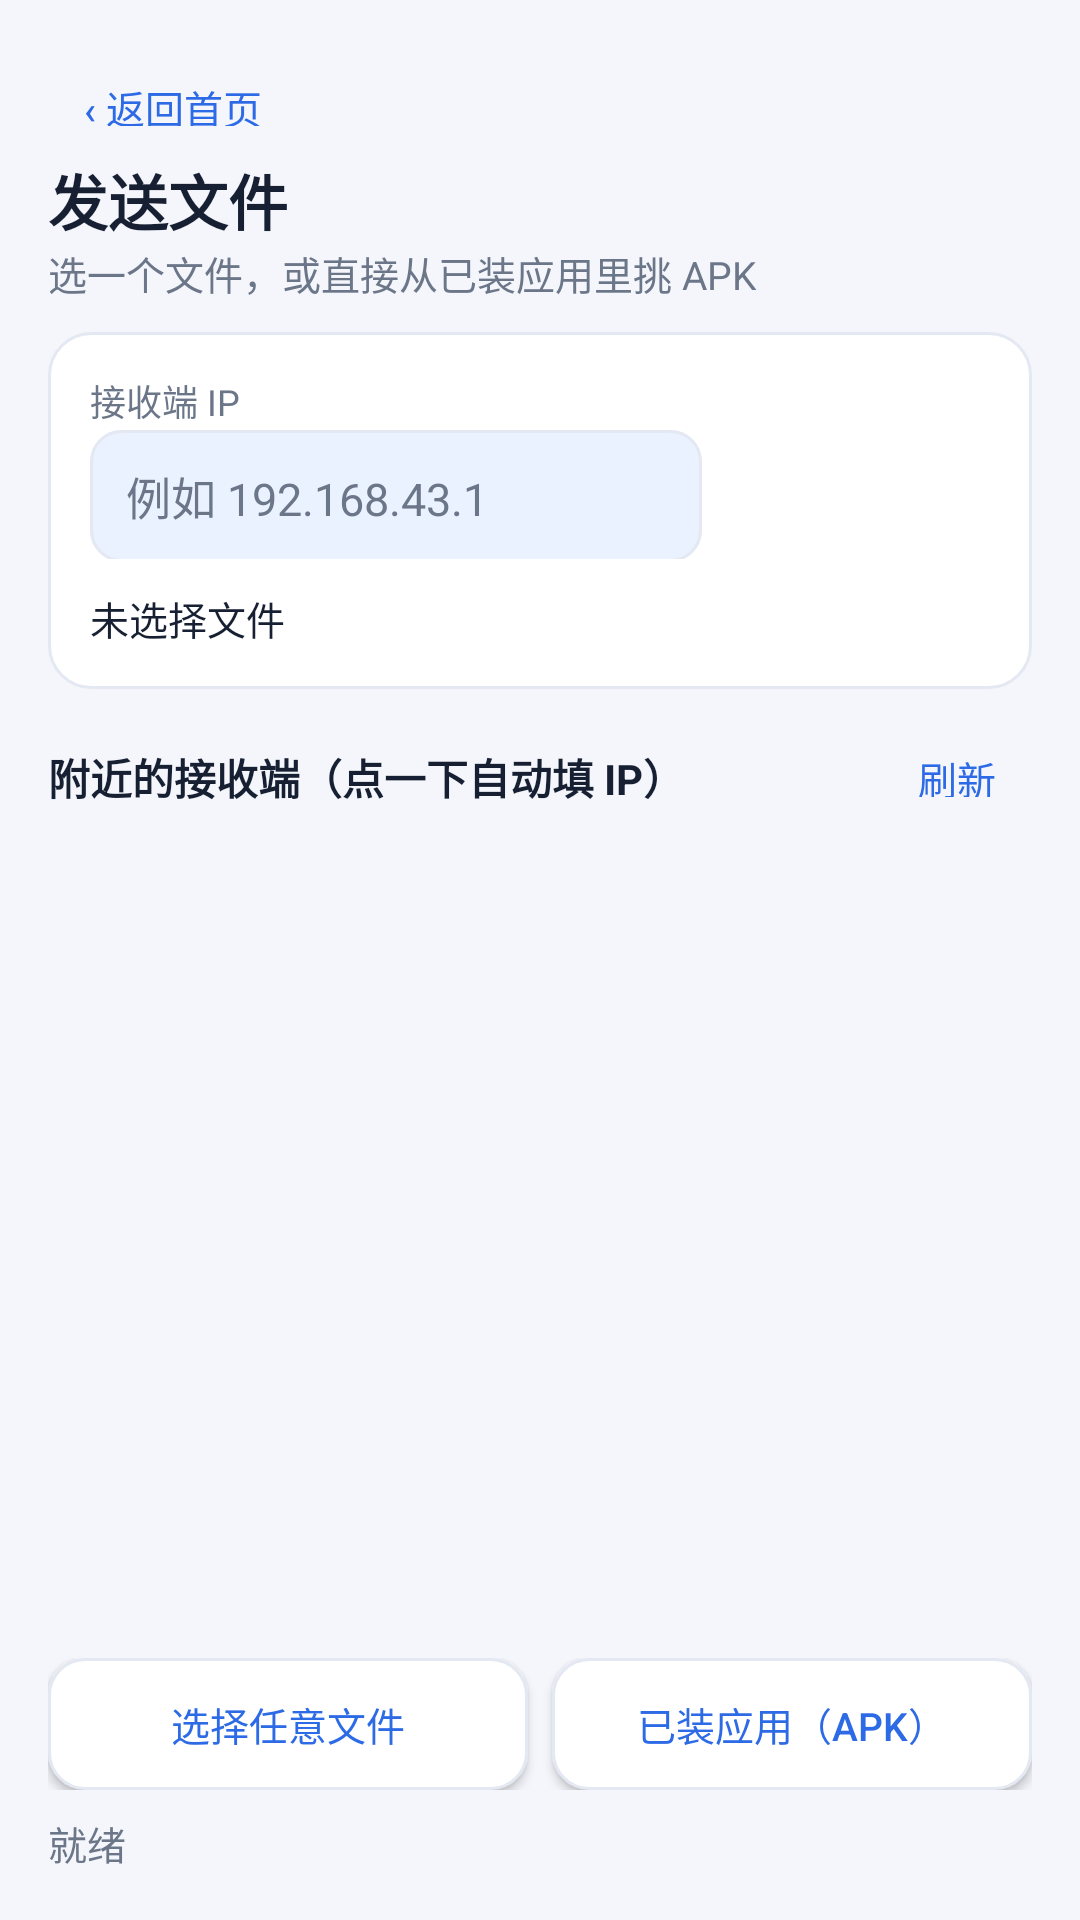

Reconstruct the res/layout file that produces this screen, plus the resources it refers to.
<!-- AndroidManifest.xml: application theme AppTheme -->
<!-- res/layout/activity_send.xml -->
<?xml version="1.0" encoding="utf-8"?>
<LinearLayout xmlns:android="http://schemas.android.com/apk/res/android"
    android:layout_width="match_parent"
    android:layout_height="match_parent"
    android:background="@color/bg"
    android:orientation="vertical"
    android:padding="16dp">

    <Button
        android:id="@+id/btn_back"
        style="?android:attr/borderlessButtonStyle"
        android:layout_width="wrap_content"
        android:layout_height="36dp"
        android:minWidth="0dp"
        android:onClick="goBack"
        android:text="‹ 返回首页"
        android:textColor="@color/primary"
        android:textSize="13sp" />

    <TextView
        android:layout_width="wrap_content"
        android:layout_height="wrap_content"
        android:text="发送文件"
        android:textColor="@color/text"
        android:textSize="20sp"
        android:textStyle="bold" />

    <TextView
        android:layout_width="wrap_content"
        android:layout_height="wrap_content"
        android:text="选一个文件，或直接从已装应用里挑 APK"
        android:textColor="@color/sub"
        android:textSize="13sp" />

    <View android:layout_width="1dp" android:layout_height="10dp" />

    <LinearLayout
        android:layout_width="match_parent"
        android:layout_height="wrap_content"
        android:background="@drawable/bg_card"
        android:orientation="vertical"
        android:padding="14dp">

        <TextView
            android:layout_width="wrap_content"
            android:layout_height="wrap_content"
            android:text="接收端 IP"
            android:textColor="@color/sub"
            android:textSize="12sp" />

        <LinearLayout
            android:layout_width="match_parent"
            android:layout_height="wrap_content"
            android:orientation="horizontal">

            <EditText
                android:id="@+id/et_ip"
                android:layout_width="0dp"
                android:layout_height="44dp"
                android:layout_weight="1"
                android:background="@drawable/bg_field"
                android:hint="例如 192.168.43.1"
                android:inputType="text"
                android:paddingLeft="12dp"
                android:paddingRight="12dp"
                android:singleLine="true"
                android:textColor="@color/text"
                android:textColorHint="@color/sub"
                android:textSize="15sp" />

            <View android:layout_width="8dp" android:layout_height="1dp" />

            <Button
                android:id="@+id/btn_send"
                android:layout_width="88dp"
                android:layout_height="44dp"
                android:background="@drawable/bg_btn"
                android:text="发送"
                android:textColor="@color/card"
                android:textSize="15sp"
                android:textStyle="bold" />
        </LinearLayout>

        <TextView
            android:id="@+id/tv_selected"
            android:layout_width="match_parent"
            android:layout_height="wrap_content"
            android:paddingTop="10dp"
            android:text="未选择文件"
            android:textColor="@color/text"
            android:textSize="13sp" />
    </LinearLayout>

    <View android:layout_width="1dp" android:layout_height="10dp" />

    <LinearLayout
        android:layout_width="match_parent"
        android:layout_height="wrap_content"
        android:orientation="horizontal">

        <TextView
            android:layout_width="0dp"
            android:layout_height="wrap_content"
            android:layout_weight="1"
            android:text="附近的接收端（点一下自动填 IP）"
            android:textColor="@color/text"
            android:textSize="14sp"
            android:textStyle="bold" />

        <Button
            android:id="@+id/btn_refresh"
            style="?android:attr/borderlessButtonStyle"
            android:layout_width="wrap_content"
            android:layout_height="36dp"
            android:minWidth="0dp"
            android:text="刷新"
            android:textColor="@color/primary"
            android:textSize="13sp" />
    </LinearLayout>

    <ListView
        android:id="@+id/lv_devices"
        android:layout_width="match_parent"
        android:layout_height="0dp"
        android:layout_weight="0.4"
        android:divider="@drawable/bg_divider"
        android:dividerHeight="1dp" />

    <View android:layout_width="1dp" android:layout_height="8dp" />

    <LinearLayout
        android:layout_width="match_parent"
        android:layout_height="wrap_content"
        android:orientation="horizontal">

        <Button
            android:id="@+id/btn_pick"
            android:layout_width="0dp"
            android:layout_height="44dp"
            android:layout_weight="1"
            android:background="@drawable/bg_btn_ghost"
            android:text="选择任意文件"
            android:textColor="@color/primary"
            android:textSize="13sp" />

        <View android:layout_width="8dp" android:layout_height="1dp" />

        <Button
            android:id="@+id/btn_apps"
            android:layout_width="0dp"
            android:layout_height="44dp"
            android:layout_weight="1"
            android:background="@drawable/bg_btn_ghost"
            android:text="已装应用（APK）"
            android:textColor="@color/primary"
            android:textSize="13sp" />
    </LinearLayout>

    <ListView
        android:id="@+id/lv_apps"
        android:layout_width="match_parent"
        android:layout_height="0dp"
        android:layout_weight="1"
        android:divider="@drawable/bg_divider"
        android:dividerHeight="1dp"
        android:visibility="gone" />

    <ProgressBar
        android:id="@+id/progress"
        style="?android:attr/progressBarStyleHorizontal"
        android:layout_width="match_parent"
        android:layout_height="wrap_content"
        android:max="100"
        android:visibility="gone" />

    <TextView
        android:id="@+id/tv_status"
        android:layout_width="match_parent"
        android:layout_height="wrap_content"
        android:paddingTop="8dp"
        android:text="就绪"
        android:textColor="@color/sub"
        android:textSize="13sp" />
</LinearLayout>
<!-- resources referenced by this layout -->
<resources>
  <color name="bg">#FFF4F6FB</color>
  <color name="card">#FFFFFFFF</color>
  <color name="primary">#FF2D6AE5</color>
  <color name="sub">#FF6B7689</color>
  <color name="text">#FF172033</color>
  <!-- drawable bg_btn_ghost (drawable) -->
  <?xml version="1.0" encoding="utf-8"?>
  <selector xmlns:android="http://schemas.android.com/apk/res/android">
      <item android:state_pressed="true">
          <shape android:shape="rectangle">
              <solid android:color="@color/soft" />
              <corners android:radius="12dp" />
              <stroke android:width="1dp" android:color="@color/primary" />
          </shape>
      </item>
      <item>
          <shape android:shape="rectangle">
              <solid android:color="@color/card" />
              <corners android:radius="12dp" />
              <stroke android:width="1dp" android:color="@color/line" />
          </shape>
      </item>
  </selector>
  <!-- drawable bg_card (drawable) -->
  <?xml version="1.0" encoding="utf-8"?>
  <shape xmlns:android="http://schemas.android.com/apk/res/android" android:shape="rectangle">
      <solid android:color="@color/card" />
      <corners android:radius="14dp" />
      <stroke android:width="1dp" android:color="@color/line" />
      <padding android:left="2dp" android:top="2dp" android:right="2dp" android:bottom="2dp" />
  </shape>
  <!-- drawable bg_field (drawable) -->
  <?xml version="1.0" encoding="utf-8"?>
  <shape xmlns:android="http://schemas.android.com/apk/res/android" android:shape="rectangle">
      <solid android:color="@color/soft" />
      <corners android:radius="10dp" />
      <stroke android:width="1dp" android:color="@color/line" />
  </shape>
  <style name="AppTheme" parent="@android:style/Theme.Material.Light.NoActionBar">
          <item name="android:colorPrimary">@color/primary</item>
          <item name="android:colorPrimaryDark">@color/primary_dark</item>
          <item name="android:colorAccent">@color/accent</item>
          <item name="android:windowBackground">@color/bg</item>
          <item name="android:statusBarColor">@color/primary</item>
          <item name="android:windowLightStatusBar">true</item>
          <item name="android:navigationBarColor">@color/bg</item>
          <item name="android:textColorPrimary">@color/text</item>
          <item name="android:textColorSecondary">@color/sub</item>
      </style>
  <color name="soft">#FFEAF1FF</color>
  <color name="line">#FFE3E8F2</color>
  <color name="primary_dark">#FF1B4CB8</color>
  <color name="accent">#FFFF7A45</color>
</resources>
